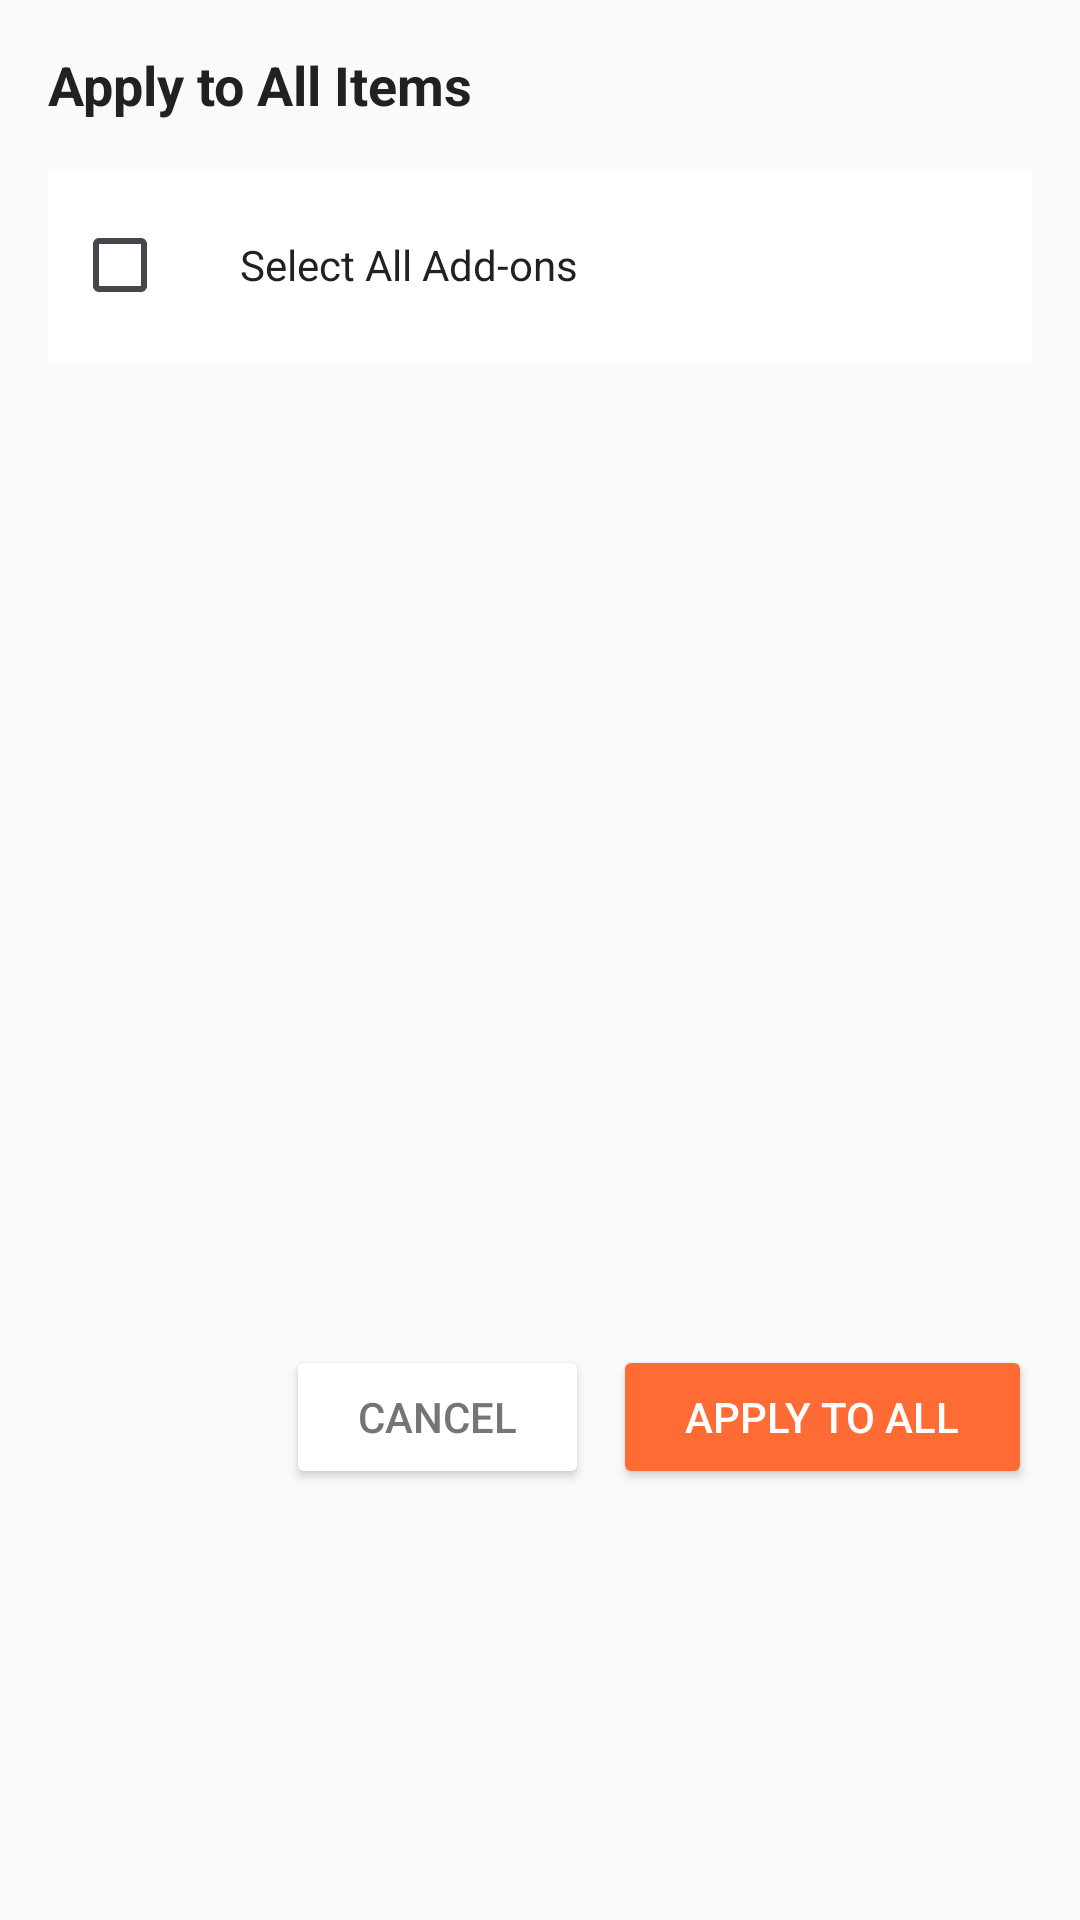

Here is an Android app screen rendered from its layout file. Give the layout XML and the strings, colors and styles it references.
<!-- AndroidManifest.xml: application theme Theme._4csofo -->
<!-- res/layout/dialog_batch_addons.xml -->
<?xml version="1.0" encoding="utf-8"?>
<LinearLayout xmlns:android="http://schemas.android.com/apk/res/android"
    xmlns:app="http://schemas.android.com/apk/res-auto"
    android:layout_width="match_parent"
    android:layout_height="wrap_content"
    android:orientation="vertical"
    android:padding="16dp"
    android:background="@color/background_light">

    <TextView
        android:id="@+id/tvBatchTitle"
        android:layout_width="match_parent"
        android:layout_height="wrap_content"
        android:text="Apply to All Items"
        android:textSize="18sp"
        android:textStyle="bold"
        android:textColor="@color/text_primary"
        android:layout_marginBottom="16dp" />

    
    <LinearLayout
        android:layout_width="match_parent"
        android:layout_height="wrap_content"
        android:orientation="horizontal"
        android:gravity="center_vertical"
        android:layout_marginBottom="12dp"
        android:padding="8dp"
        android:background="@color/background_card">

        <CheckBox
            android:id="@+id/cbSelectAll"
            android:layout_width="wrap_content"
            android:layout_height="wrap_content"
            android:buttonTint="@color/primary" />

        <TextView
            android:layout_width="wrap_content"
            android:layout_height="wrap_content"
            android:text="Select All Add-ons"
            android:textSize="14sp"
            android:textColor="@color/text_primary"
            android:layout_marginStart="8dp" />
    </LinearLayout>

    <ScrollView
        android:layout_width="match_parent"
        android:layout_height="300dp"
        android:layout_marginBottom="16dp">

        <LinearLayout
            android:id="@+id/containerAddons"
            android:layout_width="match_parent"
            android:layout_height="wrap_content"
            android:orientation="vertical" />

    </ScrollView>

    <LinearLayout
        android:layout_width="match_parent"
        android:layout_height="wrap_content"
        android:orientation="horizontal"
        android:gravity="end">

        <Button
            android:id="@+id/btnCancelBatch"
            android:layout_width="wrap_content"
            android:layout_height="48dp"
            android:text="Cancel"
            android:textSize="14sp"
            android:textColor="@color/text_secondary"
            android:backgroundTint="@color/background_card"
            android:paddingHorizontal="24dp"
            android:layout_marginEnd="8dp" />

        <Button
            android:id="@+id/btnApplyBatch"
            android:layout_width="wrap_content"
            android:layout_height="48dp"
            android:text="Apply to All"
            android:textSize="14sp"
            android:textColor="@color/text_white"
            android:backgroundTint="@color/primary"
            android:paddingHorizontal="24dp" />

    </LinearLayout>

</LinearLayout>
<!-- resources referenced by this layout -->
<resources>
  <color name="background_card">#FFFFFF</color>
  <color name="background_light">#FAFAFA</color>
  <color name="primary">#FF6B35</color>
  <color name="text_primary">#212121</color>
  <color name="text_secondary">#757575</color>
  <color name="text_white">#FFFFFF</color>
  <style name="Theme._4csofo" parent="Base.Theme._4csofo" />
  <style name="Base.Theme._4csofo" parent="Theme.Material3.DayNight.NoActionBar">
          <item name="colorPrimary">@color/primary</item>
          <item name="colorPrimaryVariant">@color/primary_dark</item>
          <item name="colorOnPrimary">@color/text_white</item>
          <item name="colorSecondary">@color/accent</item>
          <item name="colorSecondaryVariant">@color/accent_dark</item>
          <item name="colorOnSecondary">@color/text_white</item>
          <item name="android:colorBackground">@color/background_light</item>
          <item name="colorOnBackground">@color/text_primary</item>
          <item name="colorSurface">@color/background_white</item>
          <item name="colorOnSurface">@color/text_primary</item>
      </style>
  <color name="primary_dark">#E55A2B</color>
  <color name="accent">#4CAF50</color>
  <color name="accent_dark">#388E3C</color>
  <color name="background_white">#FFFFFF</color>
</resources>
